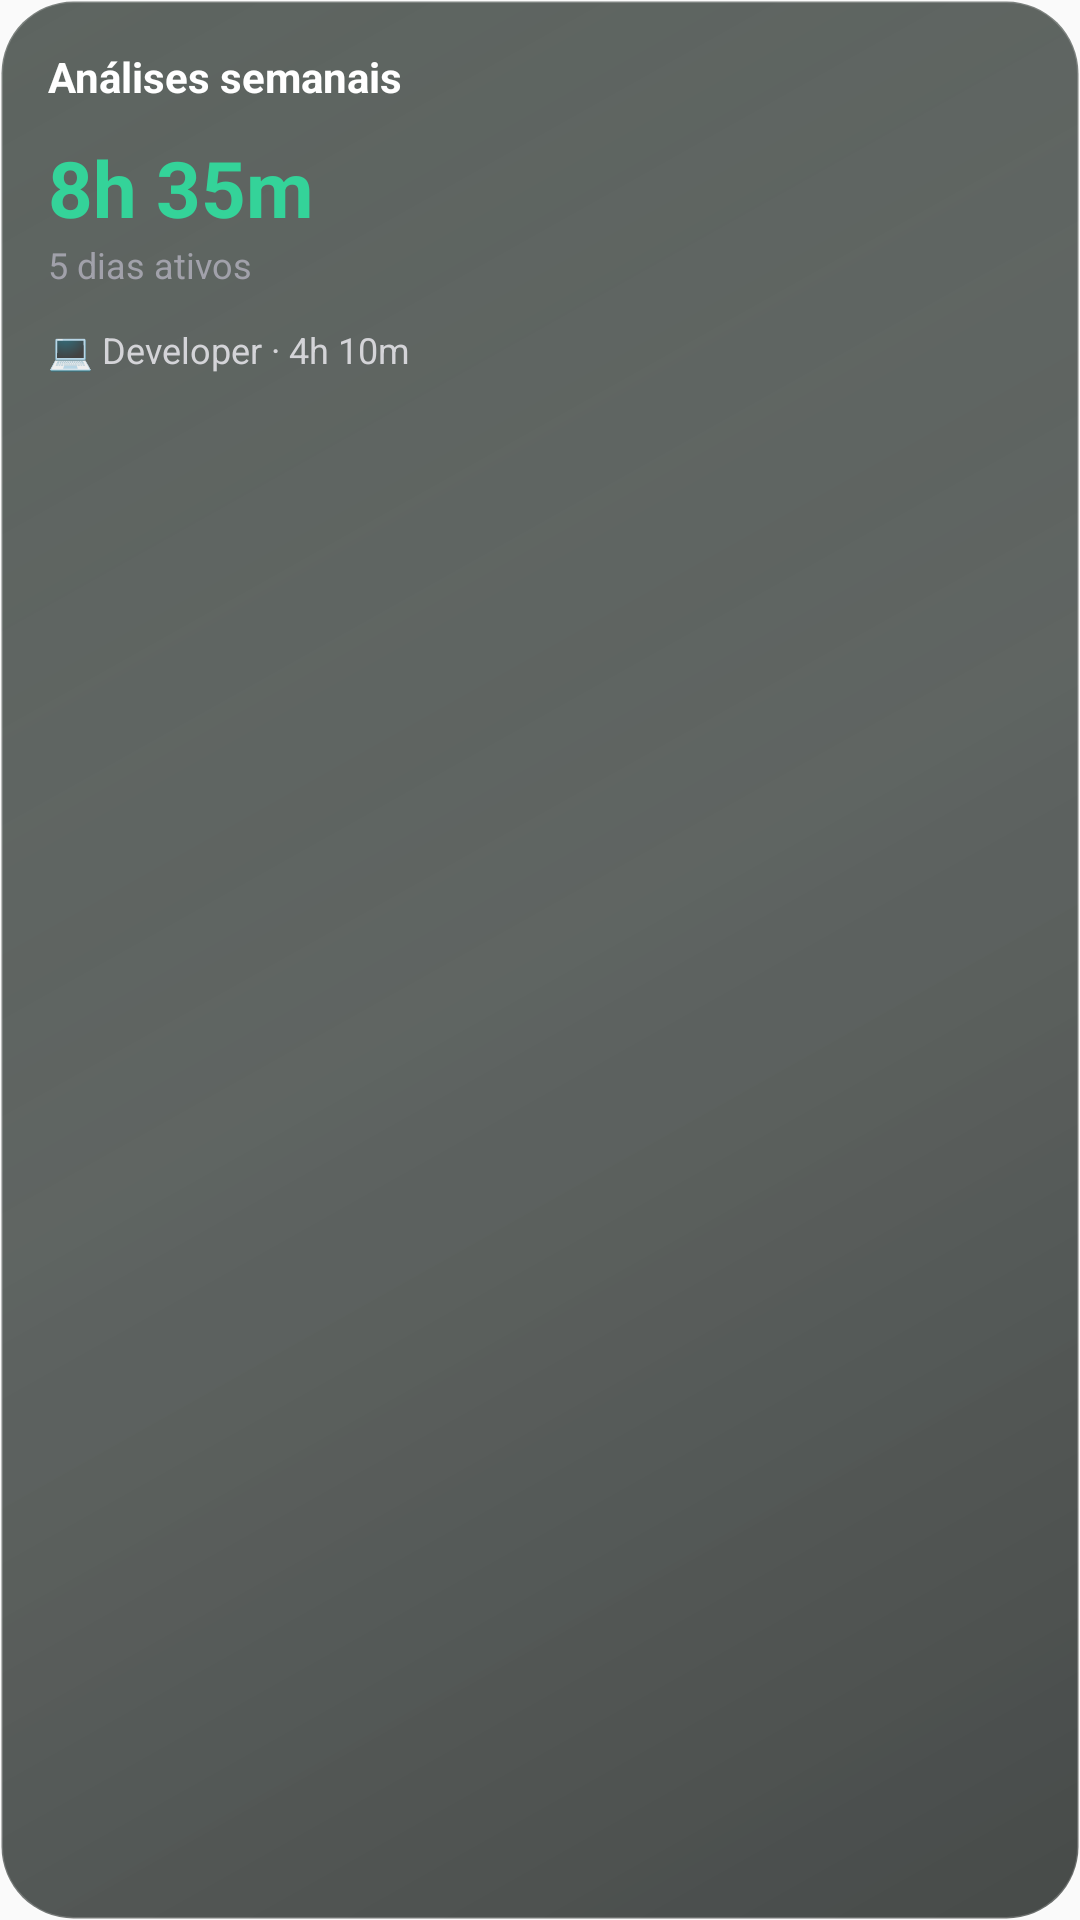

The Android layout XML behind this screen, and the referenced resources:
<!-- AndroidManifest.xml: application theme AppTheme -->
<!-- res/layout/widget_weekly_analytics_preview.xml -->
<?xml version="1.0" encoding="utf-8"?>
<LinearLayout
    xmlns:android="http://schemas.android.com/apk/res/android"
    android:layout_width="match_parent"
    android:layout_height="match_parent"
    android:orientation="vertical"
    android:padding="16dp"
    android:background="@drawable/widget_focus_background">

    <TextView
        android:layout_width="wrap_content"
        android:layout_height="wrap_content"
        android:text="Análises semanais"
        android:textColor="#FFFFFF"
        android:textSize="14sp"
        android:textStyle="bold" />

    <TextView
        android:layout_width="wrap_content"
        android:layout_height="wrap_content"
        android:layout_marginTop="10dp"
        android:text="8h 35m"
        android:textColor="#34D399"
        android:textSize="26sp"
        android:textStyle="bold" />

    <TextView
        android:layout_width="wrap_content"
        android:layout_height="wrap_content"
        android:text="5 dias ativos"
        android:textColor="#A1A1AA"
        android:textSize="12sp" />

    <TextView
        android:layout_width="wrap_content"
        android:layout_height="wrap_content"
        android:layout_marginTop="12dp"
        android:text="💻 Developer · 4h 10m"
        android:textColor="#D4D4D8"
        android:textSize="12sp" />

</LinearLayout>
<!-- resources referenced by this layout -->
<resources>
  <!-- drawable widget_focus_background (drawable) -->
  <?xml version="1.0" encoding="utf-8"?>
  <shape
      xmlns:android="http://schemas.android.com/apk/res/android"
      android:shape="rectangle">
  
      <gradient
          android:angle="315"
          android:startColor="#B31A241E"
          android:centerColor="#A60D1511"
          android:endColor="#BD080D0B"
          android:type="linear" />
  
      <corners
          android:radius="24dp" />
  
      <stroke
          android:width="1dp"
          android:color="#30FFFFFF" />
  
      <padding
          android:left="1dp"
          android:top="1dp"
          android:right="1dp"
          android:bottom="1dp" />
  
  </shape>
  <style name="AppTheme" parent="Theme.AppCompat.Light.DarkActionBar">
          
          <item name="colorPrimary">@color/colorPrimary</item>
          <item name="colorPrimaryDark">@color/colorPrimaryDark</item>
          <item name="colorAccent">@color/colorAccent</item>
      </style>
  <!-- not gathered from this repository: default colours our renderer supplied (Android Studio template values) -->
  <color name="colorPrimary">#FF6200EE</color>
  <color name="colorPrimaryDark">#FF3700B3</color>
  <color name="colorAccent">#FF03DAC5</color>
</resources>
